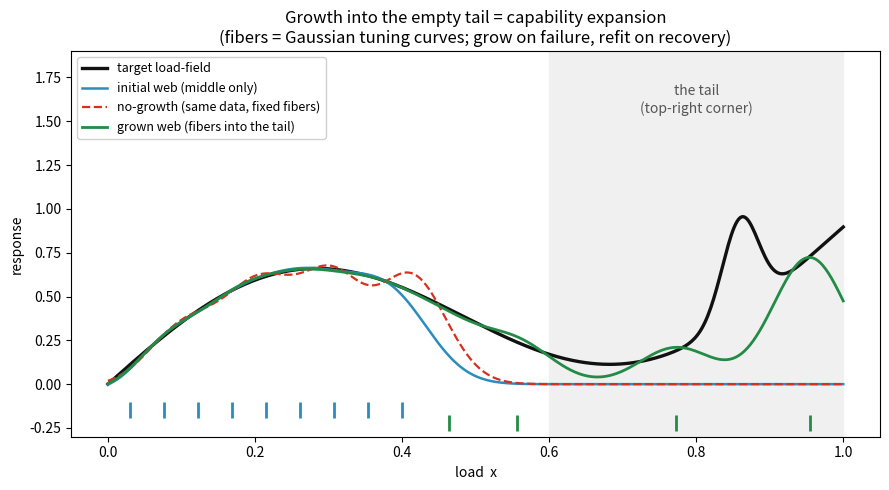

Write Python code to recreate this figure.
#!/usr/bin/env python3
# -*- coding: utf-8 -*-
"""
growth_web.py — growth into the empty tail = capability expansion (the bicep getting bigger).

The web = a sum of tuning-curve fibers (Gaussian / cos^2 bumps). Each fiber peaks at its
perfect-match load and falls off (the alignment/friction penalty). Fitting = choosing fiber
weights; GROWTH = when a load fails (error over the tear threshold), allocate a NEW fiber at
that load and refit (recovery). This is a resource-allocating RBF net (Platt 1991) — and its
uncertainty-grows-away-from-data is exactly a Gaussian Process's predictive variance.

The point Jonathan made: the interesting signal is out in the TAIL (a sharp feature at x=0.86,
the "top-right corner"). We start covering only the middle. Growth is what carries coverage
OUT into the tail — and the honest control is a no-growth baseline with the SAME samples but
fibers fixed in the middle: it CANNOT reach the tail no matter how much data, because fixed
fibers = fixed vocabulary (the ceiling). Growth is the only thing that expands the frontier.
"""
import numpy as np
import matplotlib
matplotlib.use("Agg")
import matplotlib.pyplot as plt

rng = np.random.default_rng(1)
SIGMA = 0.05          # fiber tuning width
TOL   = 0.15          # |error| above this = a failure (tear) -> grow

def target(x):
    x = np.asarray(x, float)
    return 0.8*x + 0.45*np.sin(6.5*x) + 0.55*np.exp(-((x-0.86)/0.035)**2)  # sharp feature in the tail

def design(X, mus):
    X = np.atleast_1d(np.asarray(X, float))
    return np.exp(-0.5*((X[:, None] - np.asarray(mus)[None, :]) / SIGMA)**2)

def fit(mus, Xtr, Ytr, lam=1e-3):
    Phi = design(Xtr, mus)
    A = Phi.T @ Phi + lam*np.eye(len(mus))
    return np.linalg.solve(A, Phi.T @ np.asarray(Ytr))

def predict(mus, w, X):
    return design(X, mus) @ w

Xg = np.linspace(0, 1, 500); Yg = target(Xg)

def frontier(mus, w, tol=TOL):
    ok = np.abs(predict(mus, w, Xg) - Yg) < tol
    front = 0.0
    for i in range(len(Xg)):
        if np.mean(ok[max(0, i-15):i+1]) > 0.8:
            front = Xg[i]
    return front

def rmse(mus, w, lo=0.0, hi=1.0):
    m = (Xg >= lo) & (Xg <= hi)
    return float(np.sqrt(np.mean((predict(mus, w, Xg[m]) - Yg[m])**2)))

# --- initial web: fibers + samples ONLY in the middle [0, 0.4] ---
mus0 = np.linspace(0.03, 0.40, 9)
Xt = list(rng.uniform(0, 0.40, 60)); Yt = list(target(np.array(Xt)) + rng.normal(0, 0.02, 60))
w0 = fit(mus0, np.array(Xt), np.array(Yt))

# --- GROWTH: venture rightward; on failure, grow a fiber there and refit (recovery) ---
mus = list(mus0); Xtr = list(Xt); Ytr = list(Yt); w = w0.copy()
edge = 0.40; grown = 0
for _ in range(70):
    edge = min(1.0, edge + 0.011)          # the exploration frontier creeps right
    x = float(rng.uniform(0, edge))        # sample within where we've ventured
    y = float(target(x) + rng.normal(0, 0.02))
    err = abs(predict(np.array(mus), w, np.array([x]))[0] - y)
    Xtr.append(x); Ytr.append(y)
    if err > TOL:                          # failure -> grow a fiber at the load that broke us
        mus.append(x); grown += 1
    w = fit(np.array(mus), np.array(Xtr), np.array(Ytr))   # recovery = refit
mus = np.array(mus); wG = w

# --- no-growth control: SAME ventured samples, fibers FIXED in the middle ---
wB = fit(mus0, np.array(Xtr), np.array(Ytr))

print("="*70)
print("  GROWTH INTO THE TAIL = capability expansion")
print("="*70)
print(f"  {'state':28s}  {'#fibers':>8}  {'coverage frontier':>18}  {'tail RMSE [0.6,1]':>18}")
print(f"  {'initial (middle only)':28s}  {len(mus0):>8}  {frontier(mus0,w0):>18.2f}  {rmse(mus0,w0,0.6,1.0):>18.3f}")
print(f"  {'no-growth (same data)':28s}  {len(mus0):>8}  {frontier(mus0,wB):>18.2f}  {rmse(mus0,wB,0.6,1.0):>18.3f}")
print(f"  {'GROWN (fibers into tail)':28s}  {len(mus):>8}  {frontier(mus,wG):>18.2f}  {rmse(mus,wG,0.6,1.0):>18.3f}")
print()
print(f"  fibers grown into the tail: {grown}")
print("  -> same samples, but only GROWTH extends the frontier into the tail and captures")
print("     the sharp feature at 0.86. Fixed middle fibers can't reach it at any data volume")
print("     (fixed basis = fixed vocabulary = the ceiling). Growth IS the bicep getting bigger.")

# --- plot ---
fig, ax = plt.subplots(figsize=(9, 5))
ax.plot(Xg, Yg, color="#111", lw=2.4, label="target load-field")
ax.plot(Xg, predict(mus0, w0, Xg), color="#2b8cbe", lw=1.8, label="initial web (middle only)")
ax.plot(Xg, predict(mus0, wB, Xg), color="#d7301f", lw=1.6, ls="--", label="no-growth (same data, fixed fibers)")
ax.plot(Xg, predict(mus, wG, Xg), color="#238b45", lw=2.0, label="grown web (fibers into the tail)")
ax.plot(mus0, np.full_like(mus0, -0.15), "|", color="#2b8cbe", ms=12, mew=2)
ax.plot(mus[len(mus0):], np.full(len(mus)-len(mus0), -0.22), "|", color="#238b45", ms=12, mew=2)
ax.axvspan(0.6, 1.0, color="#f0f0f0", zorder=0)
ax.text(0.8, 1.55, "the tail\n(top-right corner)", ha="center", color="#555", fontsize=10)
ax.set_xlabel("load  x"); ax.set_ylabel("response")
ax.set_title("Growth into the empty tail = capability expansion\n(fibers = Gaussian tuning curves; grow on failure, refit on recovery)")
ax.legend(loc="upper left", fontsize=9, framealpha=0.9)
ax.set_ylim(-0.3, 1.9)
fig.tight_layout(); fig.savefig("growth_web.png", dpi=130)
print("\n  wrote growth_web.png")
